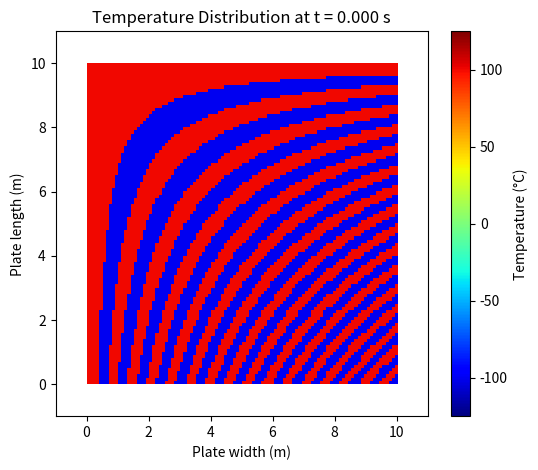

This chart was generated by the following Python code:
import numpy as np
import matplotlib.pyplot as plt
import matplotlib.animation as anim

# Simulation Parameters
plateLengthx = 10 # Width of the plate
plateLengthy = 10 # Length of the plate
maxtime = 0.5  # Time till which simulation will run
lengthNodesx = 100 # The plate is divided into 150 strips along Y-axis, we discretized the system
lengthNodesy = 100 # The plate is divided into 150 strips along X-axis, we discretized the system
# Now the plate has been divided into lengthNodesx * lengthNodesy elements
alphax = 1 # Thermal diffusivity along X-axis
alphay = 1 # Thermal diffusivity along Y-axis
dx = plateLengthx / lengthNodesx # Lenght of the strip divided along X-axis
dy = plateLengthy / lengthNodesy # Lenght of the strip divided along X-axis
# The area of a single areal element i s dx*dy
dt = 0.25 * min(dx, dy)**2 / ((alphax**2 + alphay**2) ** (0.5))  # Stability condition
timeNodes = int(maxtime / dt)

def f(x, y):
    #return 100 * np.cos(np.pi * x) * np.cos(np.pi * y)
    return np.where(np.mod(x * y, 2 * np.pi) <= np.pi, 100, -100)

# Grid Setup
x = np.linspace(0, plateLengthx, lengthNodesx)
y = np.linspace(0, plateLengthy, lengthNodesy)
X, Y = np.meshgrid(x, y, indexing="ij")  # Ensure correct shape (i,j)
tempDistribution = f(X,Y).astype(float)

store_interval = 5  # Save every 100th step
history = np.zeros((timeNodes // store_interval + 1, lengthNodesx, lengthNodesy))
history[0] = tempDistribution.copy()

# **Vectorized Finite Difference Update**
for t in range(1, timeNodes + 1):
    new_temp = tempDistribution.copy()

    # Internal Node Updates (Vectorized)
    new_temp[1:-1, 1:-1] += dt * (
        alphay * (tempDistribution[2:, 1:-1] - 2 * tempDistribution[1:-1, 1:-1] + tempDistribution[:-2, 1:-1]) / dy**2 +
        alphax * (tempDistribution[1:-1, 2:] - 2 * tempDistribution[1:-1, 1:-1] + tempDistribution[1:-1, :-2]) / dx**2
    )

    # Neumann Boundary Conditions (Zero gradient)
    new_temp[0, :] = new_temp[1, :]
    new_temp[-1, :] = new_temp[-2, :]
    new_temp[:, 0] = new_temp[:, 1]
    new_temp[:, -1] = new_temp[:, -2]

    tempDistribution = new_temp.copy()
    # Store only every `store_interval` step
    if t % store_interval == 0:
        history[t // store_interval] = tempDistribution

# ** PLOTTING AND ANIMATION **
fig, axis = plt.subplots(figsize=(6, 5))
axis.set_xlim(-1, plateLengthx + 1)
axis.set_ylim(-1, plateLengthy + 1)
axis.set_xlabel("Plate width (m)")
axis.set_ylabel("Plate length (m)")
title = axis.set_title(f"Temperature Distribution at t = 0.000 s")

# Use `imshow()` for animation
heatmap = axis.imshow(history[0], cmap="jet", aspect="auto", 
                      extent=[0, plateLengthx, 0, plateLengthy], 
                      vmin=-125, vmax=125)

fig.colorbar(heatmap, ax=axis, label="Temperature (°C)")

# Animation Function
def animate(frame):
    heatmap.set_array(history[frame])  # Update color data
    title.set_text(f"Temperature Distribution at t = {frame * dt:.3f} s")  # Update title
    return heatmap, title

# Create and Run Animation
ani = anim.FuncAnimation(fig, animate, frames=range(0, timeNodes, 1), interval=dt * 1e3, blit=False)

plt.show()
